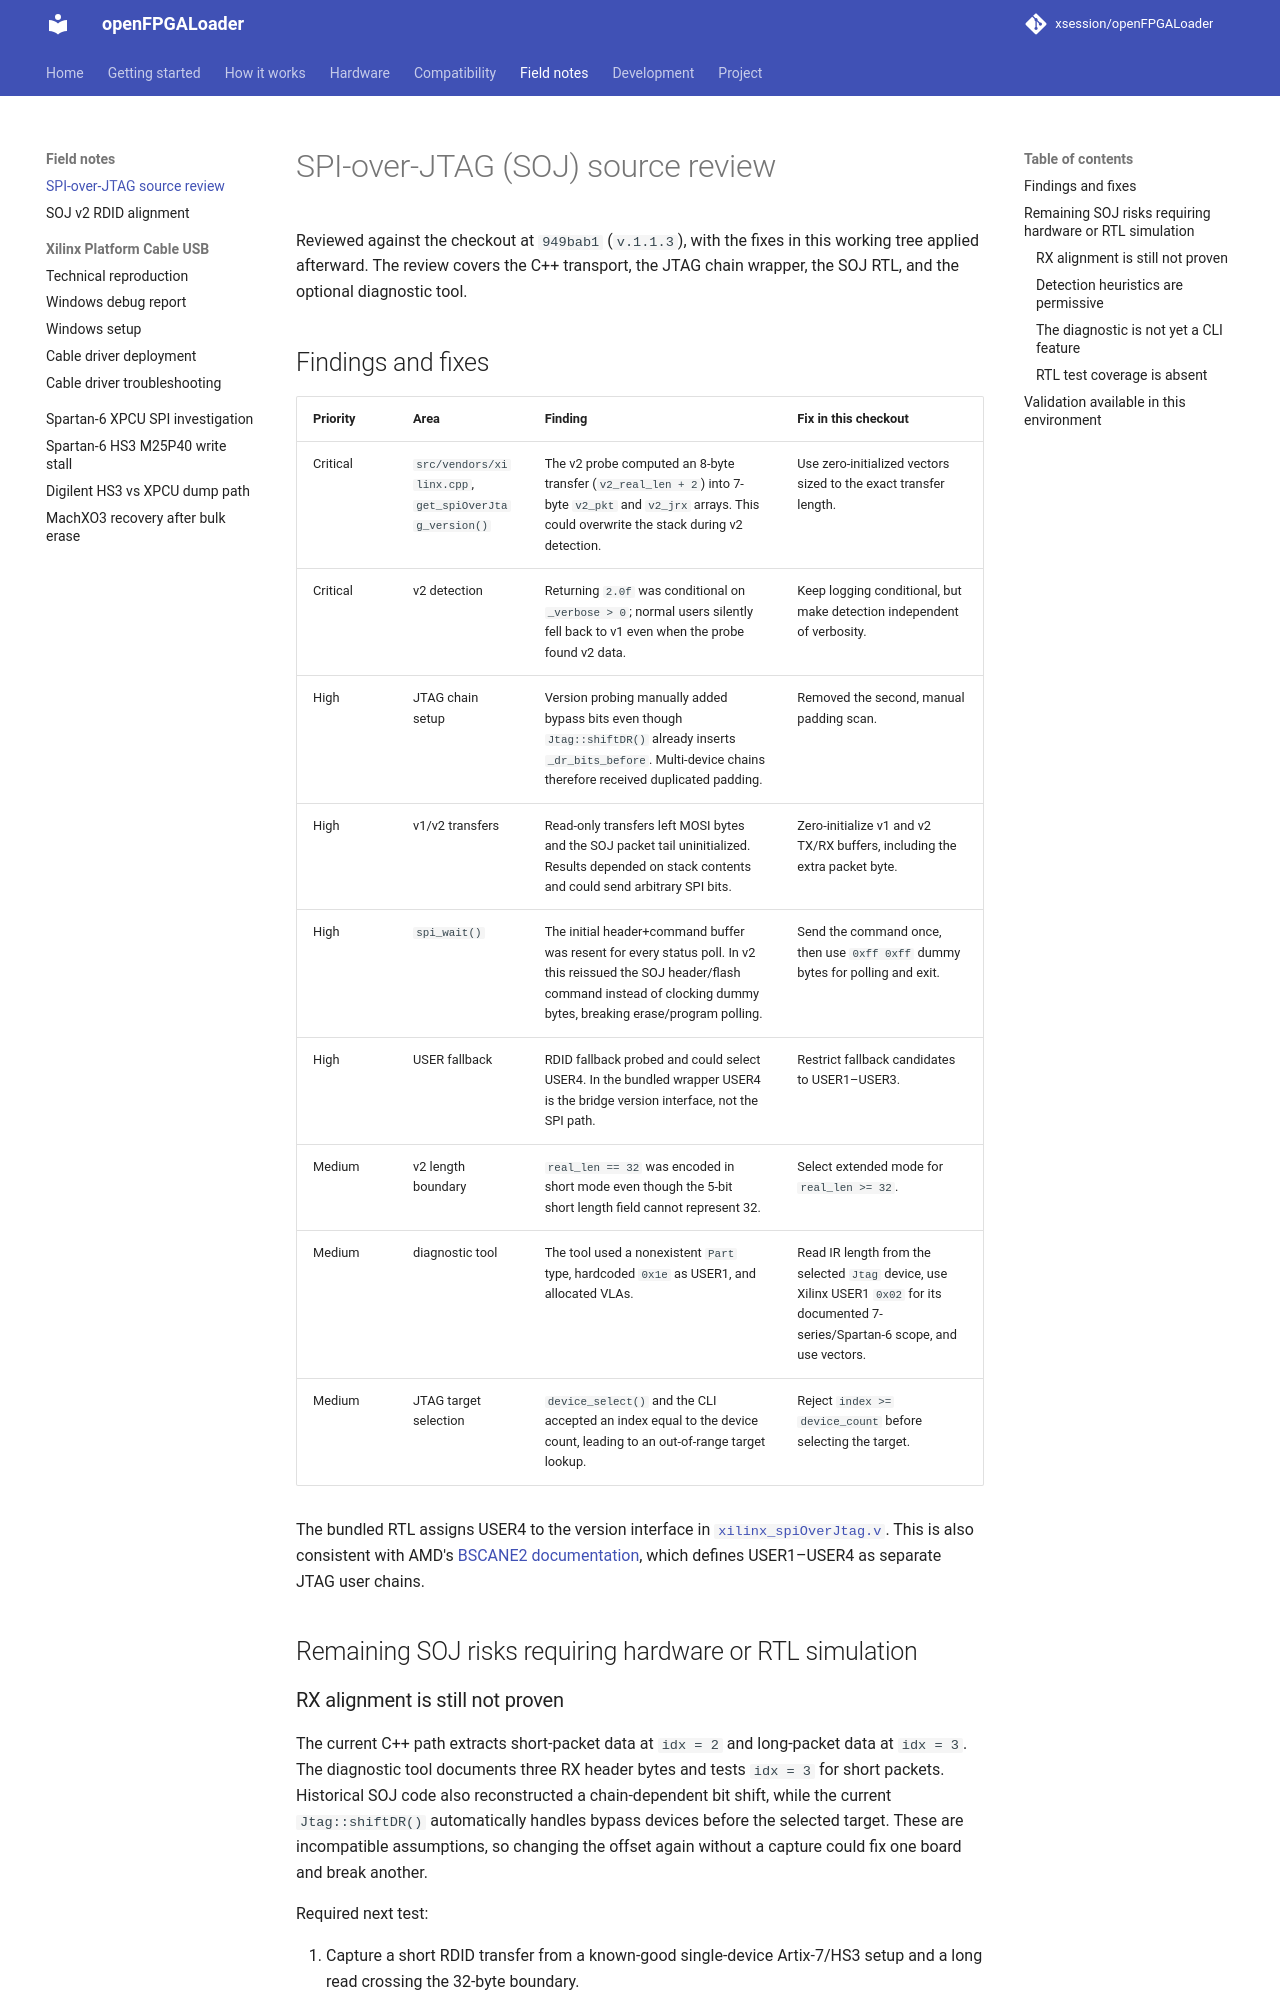

repository: xsession/openFPGALoader · page: debug/soj-review/index.html · generator: mkdocs

# SPI-over-JTAG (SOJ) source review

Reviewed against the checkout at `949bab1` (`v.1.1.3`), with the fixes in this
working tree applied afterward. The review covers the C++ transport, the JTAG
chain wrapper, the SOJ RTL, and the optional diagnostic tool.

## Findings and fixes

| Priority | Area | Finding | Fix in this checkout |
| --- | --- | --- | --- |
| Critical | `src/vendors/xilinx.cpp`, `get_spiOverJtag_version()` | The v2 probe computed an 8-byte transfer (`v2_real_len + 2`) into 7-byte `v2_pkt` and `v2_jrx` arrays. This could overwrite the stack during v2 detection. | Use zero-initialized vectors sized to the exact transfer length. |
| Critical | v2 detection | Returning `2.0f` was conditional on `_verbose > 0`; normal users silently fell back to v1 even when the probe found v2 data. | Keep logging conditional, but make detection independent of verbosity. |
| High | JTAG chain setup | Version probing manually added bypass bits even though `Jtag::shiftDR()` already inserts `_dr_bits_before`. Multi-device chains therefore received duplicated padding. | Removed the second, manual padding scan. |
| High | v1/v2 transfers | Read-only transfers left MOSI bytes and the SOJ packet tail uninitialized. Results depended on stack contents and could send arbitrary SPI bits. | Zero-initialize v1 and v2 TX/RX buffers, including the extra packet byte. |
| High | `spi_wait()` | The initial header+command buffer was resent for every status poll. In v2 this reissued the SOJ header/flash command instead of clocking dummy bytes, breaking erase/program polling. | Send the command once, then use `0xff 0xff` dummy bytes for polling and exit. |
| High | USER fallback | RDID fallback probed and could select USER4. In the bundled wrapper USER4 is the bridge version interface, not the SPI path. | Restrict fallback candidates to USER1–USER3. |
| Medium | v2 length boundary | `real_len == 32` was encoded in short mode even though the 5-bit short length field cannot represent 32. | Select extended mode for `real_len >= 32`. |
| Medium | diagnostic tool | The tool used a nonexistent `Part` type, hardcoded `0x1e` as USER1, and allocated VLAs. | Read IR length from the selected `Jtag` device, use Xilinx USER1 `0x02` for its documented 7-series/Spartan-6 scope, and use vectors. |
| Medium | JTAG target selection | `device_select()` and the CLI accepted an index equal to the device count, leading to an out-of-range target lookup. | Reject `index >= device_count` before selecting the target. |

The bundled RTL assigns USER4 to the version interface in
[`xilinx_spiOverJtag.v`](https://github.com/xsession/openFPGALoader/blob/master/src/transport_db/spiOverJtag/xilinx_spiOverJtag.v).
This is also consistent with AMD's [BSCANE2 documentation](https://docs.amd.com/r/en-US/ug953-vivado-7series-libraries/BSCANE2),
which defines USER1–USER4 as separate JTAG user chains.

## Remaining SOJ risks requiring hardware or RTL simulation
